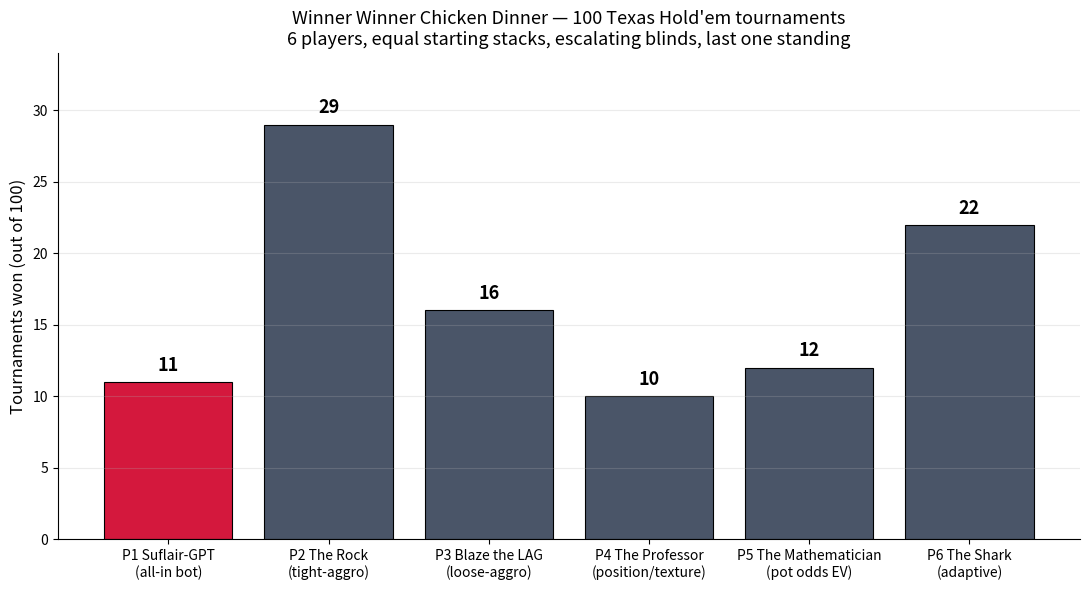

Here is the Python script that generated this plot:
#!/usr/bin/env python3
"""Render the tournament-winner histogram from a holdem_sim.py run as a PNG."""

import matplotlib
matplotlib.use("Agg")
import matplotlib.pyplot as plt

# Results of: python3 holdem_sim.py 100 42
RESULTS = [
    ("P1 Suflair-GPT\n(all-in bot)", 11),
    ("P2 The Rock\n(tight-aggro)", 29),
    ("P3 Blaze the LAG\n(loose-aggro)", 16),
    ("P4 The Professor\n(position/texture)", 10),
    ("P5 The Mathematician\n(pot odds EV)", 12),
    ("P6 The Shark\n(adaptive)", 22),
]

names = [n for n, _ in RESULTS]
wins = [w for _, w in RESULTS]
colors = ["#d4183d"] + ["#4a5568"] * 5  # the all-in bot gets called out in red

fig, ax = plt.subplots(figsize=(11, 6))
bars = ax.bar(names, wins, color=colors, edgecolor="black", linewidth=0.8)
for bar, w in zip(bars, wins):
    ax.text(bar.get_x() + bar.get_width() / 2, w + 0.5, f"{w}",
            ha="center", va="bottom", fontsize=13, fontweight="bold")

ax.set_ylabel("Tournaments won (out of 100)", fontsize=12)
ax.set_title("Winner Winner Chicken Dinner — 100 Texas Hold'em tournaments\n"
             "6 players, equal starting stacks, escalating blinds, last one standing",
             fontsize=13)
ax.set_ylim(0, max(wins) + 5)
ax.spines["top"].set_visible(False)
ax.spines["right"].set_visible(False)
ax.grid(axis="y", alpha=0.25)

plt.tight_layout()
plt.savefig("winners_histogram.png", dpi=150)
print("wrote winners_histogram.png")
